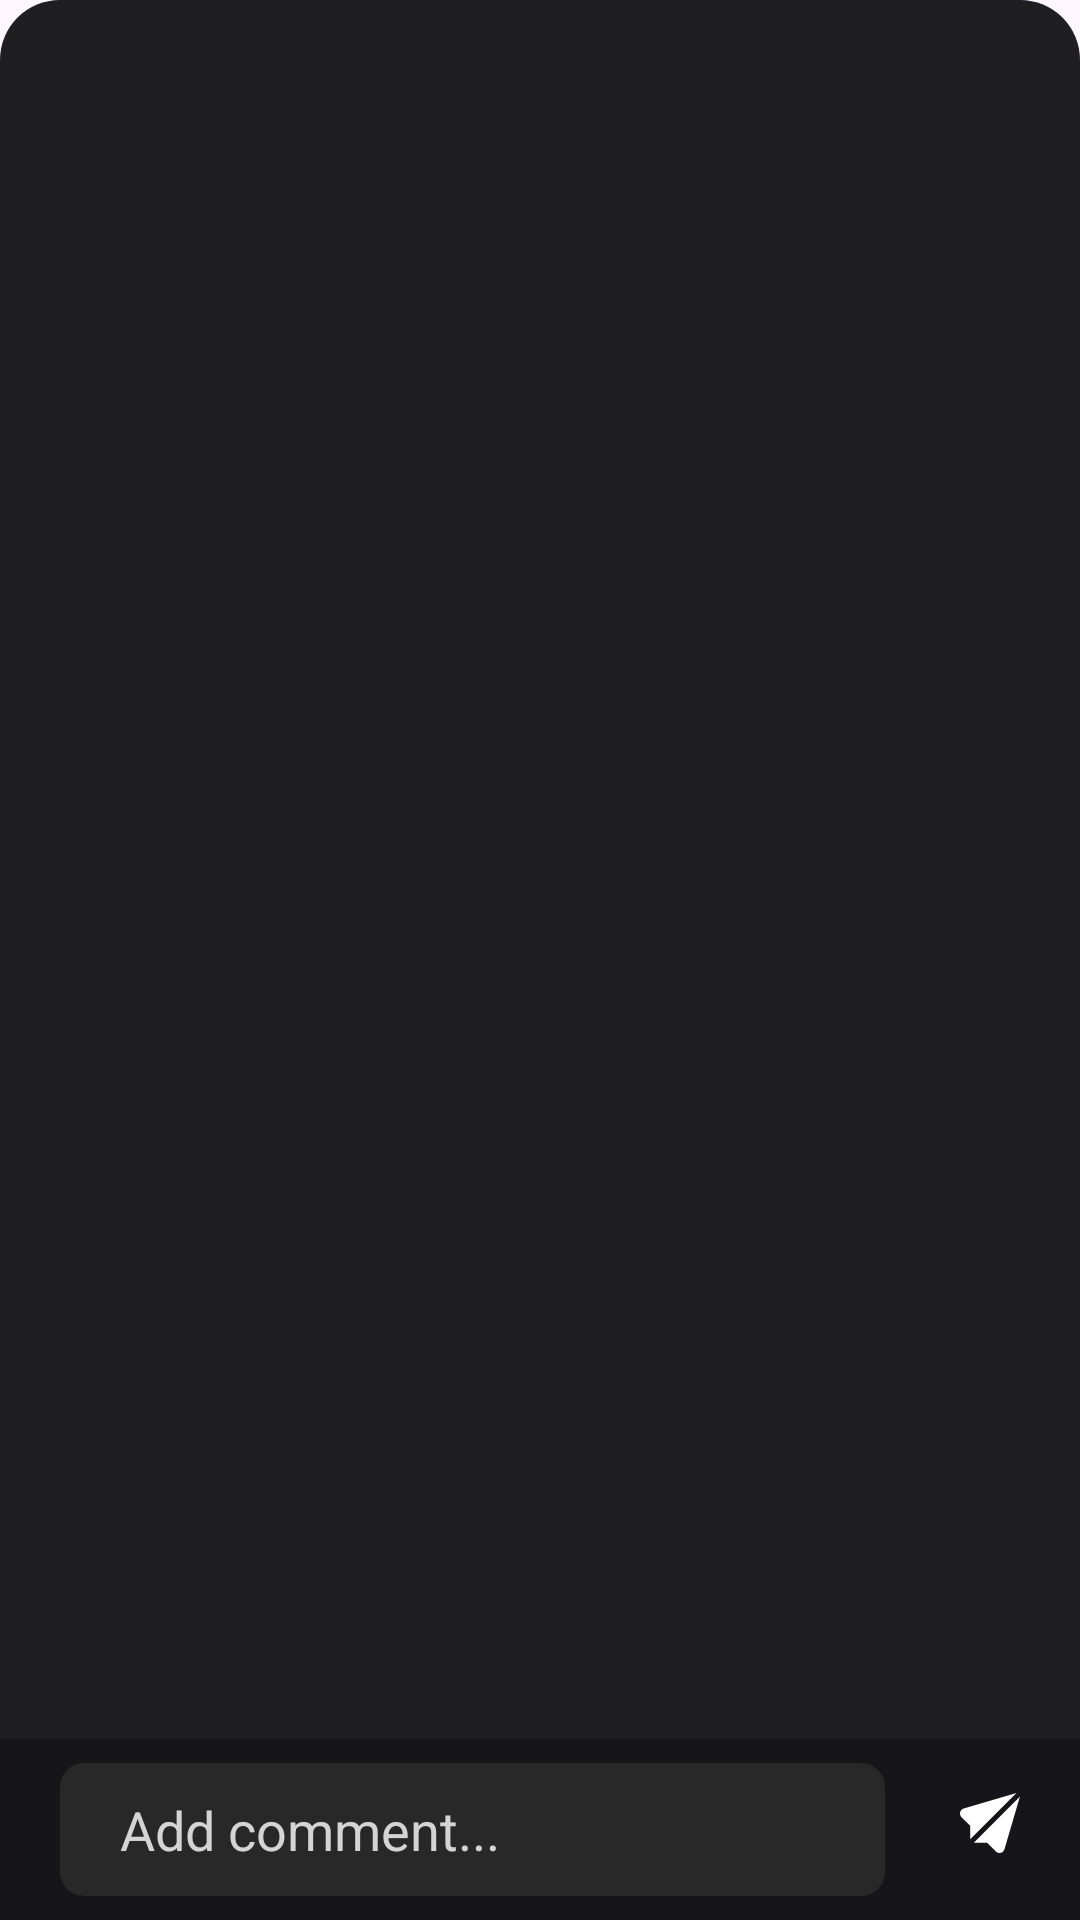

Layout XML and referenced resources for this Android screen:
<!-- AndroidManifest.xml: application theme Theme.FakeBook -->
<!-- res/layout/fragment_comment_bottom_sheet.xml -->
<?xml version="1.0" encoding="utf-8"?>
<androidx.constraintlayout.widget.ConstraintLayout
    xmlns:android="http://schemas.android.com/apk/res/android"
    xmlns:app="http://schemas.android.com/apk/res-auto"
    android:layout_width="match_parent"
    android:layout_height="600dp"
    android:background="@drawable/overlay_backgroud"
    android:fitsSystemWindows="true">

    <androidx.recyclerview.widget.RecyclerView
        android:id="@+id/comments_recycler_view"
        android:layout_width="match_parent"
        android:layout_height="wrap_content"
        android:clipToPadding="false"
        android:paddingVertical="40dp"
        android:paddingHorizontal="20dp"
        android:overScrollMode="ifContentScrolls"
        android:nestedScrollingEnabled="true"
        app:layout_constraintTop_toTopOf="parent"
        app:layout_constraintBottom_toTopOf="@id/linear_layout"
        app:layout_constraintStart_toStartOf="parent"
        app:layout_constraintEnd_toEndOf="parent" />

    <LinearLayout
        android:id="@+id/linear_layout"
        android:layout_width="match_parent"
        android:layout_height="wrap_content"
        android:orientation="horizontal"
        android:paddingHorizontal="10dp"
        android:paddingVertical="8dp"
        android:background="#16161a"
        app:layout_constraintBottom_toBottomOf="parent"
        app:layout_constraintStart_toStartOf="parent"
        app:layout_constraintEnd_toEndOf="parent">

        <EditText
            android:id="@+id/editTextComment"
            style="@style/CustomTextInputEditTextStyle"
            android:layout_width="0dp"
            android:layout_height="wrap_content"
            android:layout_weight="1"
            android:layout_marginHorizontal="10dp"
            android:background="@drawable/rounded_textfields"
            android:hint="Add comment..."
            android:maxLines="3"
            android:gravity="center_vertical"
            android:paddingHorizontal="20dp"
            android:paddingVertical="10dp"
            android:textSize="18sp" />

        <ImageButton
            android:id="@+id/send_comment_button"
            android:layout_width="40dp"
            android:layout_height="40dp"
            android:layout_marginStart="5dp"
            android:background="@null"
            android:padding="10dp"
            android:scaleType="centerCrop"
            android:src="@drawable/message_vector" />

    </LinearLayout>

</androidx.constraintlayout.widget.ConstraintLayout>
<!-- resources referenced by this layout -->
<resources>
  <!-- drawable message_vector (drawable) -->
  <vector xmlns:android="http://schemas.android.com/apk/res/android"
      android:width="512dp"
      android:height="512dp"
      android:viewportWidth="24"
      android:viewportHeight="24">
    <path
        android:pathData="M5.521,19.9h5.322l3.519,3.515a2.035,2.035 0,0 0,1.443 0.6,2.1 2.1,0 0,0 0.523,-0.067 2.026,2.026 0,0 0,1.454 -1.414L23.989,1.425Z"
        android:fillColor="#ffffff"/>
    <path
        android:pathData="M4.087,18.5 L22.572,0.012 1.478,6.233a2.048,2.048 0,0 0,-0.886 3.42l3.495,3.492Z"
        android:fillColor="#ffffff"/>
  </vector>
  <!-- drawable overlay_backgroud (drawable) -->
  <?xml version="1.0" encoding="utf-8"?>
  <shape xmlns:android="http://schemas.android.com/apk/res/android">
      
      <solid android:color="#1F1F22" />
  
      
      <corners
          android:topLeftRadius="20dp"
          android:topRightRadius="20dp" />
  
  </shape>
  <!-- drawable rounded_textfields (drawable) -->
  <?xml version="1.0" encoding="utf-8"?>
  <shape xmlns:android="http://schemas.android.com/apk/res/android">
      <solid android:color="#282828"/>
      <corners android:radius="8dp"/>
  </shape>
  <style name="CustomTextInputEditTextStyle">
          <item name="android:background">@drawable/rounded_textfields</item>
          <item name="android:textColorHint">#D4D4D4</item>
          <item name="android:textColor">#FFFFFF</item>
      </style>
  <style name="Theme.FakeBook" parent="Base.Theme.FakeBook" />
  <style name="Base.Theme.FakeBook" parent="Theme.Material3.DayNight.NoActionBar">
          
          
      </style>
</resources>
